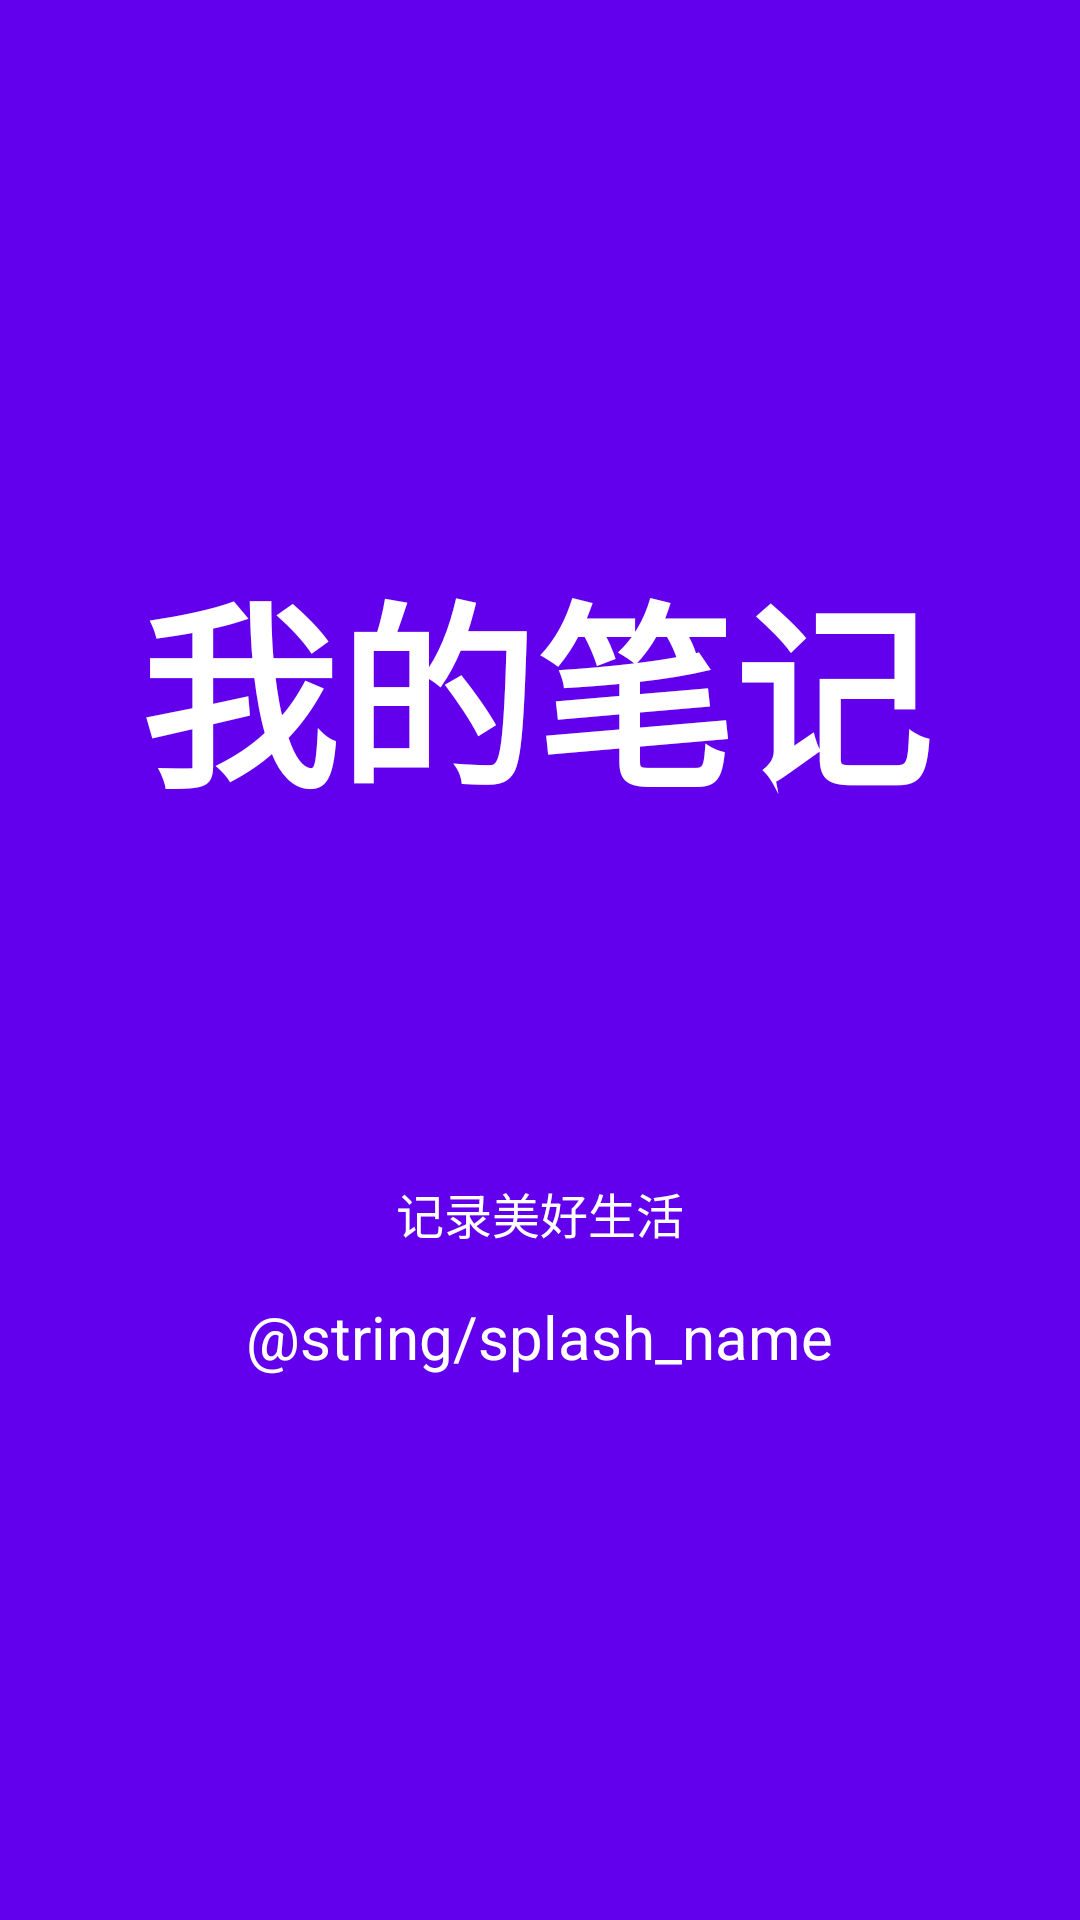

Write the Android layout XML for this screen, with the resource values it uses.
<!-- AndroidManifest.xml: activity theme Theme.MyApplication -->
<!-- res/layout/activity_splash.xml -->
<?xml version="1.0" encoding="utf-8"?>
<LinearLayout xmlns:android="http://schemas.android.com/apk/res/android"
    android:layout_width="match_parent"
    android:layout_height="match_parent"
    android:orientation="vertical"
    android:gravity="center"
    android:background="?attr/colorPrimary">

    <TextView
        android:layout_width="267dp"
        android:layout_height="196dp"
        android:text="@string/app_name"
        android:textColor="@android:color/white"
        android:textSize="66sp"
        android:textStyle="bold" />

    <TextView
        android:layout_width="wrap_content"
        android:layout_height="wrap_content"
        android:text="@string/splash_subtitle"
        android:textSize="16sp"
        android:textColor="@android:color/white"
        android:layout_marginTop="16dp"/>

    <TextView
        android:layout_width="wrap_content"
        android:layout_height="wrap_content"
        android:layout_marginTop="16dp"
        android:text="@string/splash_name"
        android:textColor="@android:color/white"
        android:textSize="20sp" />
</LinearLayout>
<!-- resources referenced by this layout -->
<resources>
  <string name="app_name">我的笔记</string>
  <string name="splash_subtitle">记录美好生活</string>
  <style name="Theme.MyApplication" parent="Theme.Material3.Light.NoActionBar">
          
          <item name="colorPrimary">@color/purple_500</item>
          <item name="colorPrimaryVariant">@color/purple_700</item>
          <item name="colorOnPrimary">@color/white</item>
  
          
          <item name="colorSecondary">@color/teal_200</item>
          <item name="colorSecondaryVariant">@color/teal_700</item>
          <item name="colorOnSecondary">@color/black</item>
  
          
          <item name="colorOnBackground">@color/black</item>
  
          
          <item name="colorSurface">@color/white</item>
          <item name="colorOnSurface">@color/black</item>
  
          
          <item name="android:windowTitleStyle">@style/TitleTextStyle</item>
  
          
          <item name="android:statusBarColor">?attr/colorPrimary</item>
          <item name="android:windowLightStatusBar" tools:targetApi="30">false</item>
      </style>
  <color name="purple_500">#6200EE</color>
  <color name="purple_700">#3700B3</color>
  <color name="white">#FFFFFFFF</color>
  <color name="teal_200">#03DAC6</color>
  <color name="teal_700">#018786</color>
  <color name="black">#FF000000</color>
  <style name="TitleTextStyle" parent="TextAppearance.AppCompat.Title">
          <item name="android:textSize">20sp</item>
          <item name="android:textStyle">bold</item>
          <item name="android:textColor">?attr/colorOnPrimary</item>
      </style>
</resources>
